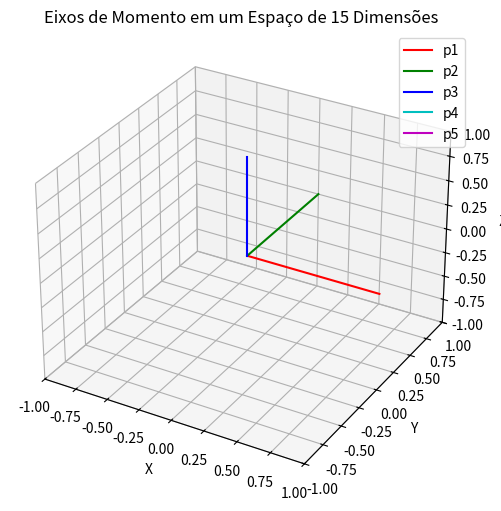

Write the Python code that produced this figure.
import matplotlib.pyplot as plt
import numpy as np

# Número de dimensões
N = 5

# Cores para os eixos
cores = ['r', 'g', 'b', 'c', 'm', 'y']

# Criando a figura e o subplot tridimensional
fig = plt.figure(figsize=(8, 6))
ax = fig.add_subplot(111, projection='3d')

# Criando eixos para cada componente do momento
for i in range(N):
    # Gera um vetor unitário na direção do componente i
    direction = np.zeros(N)
    direction[i] = 1
    
    # Pontos para o eixo
    x = [0, direction[0]]
    y = [0, direction[1]]
    z = [0, direction[2]]
    
    # Plotando o eixo com uma cor distinta
    ax.plot(x, y, z, color=cores[i], label=f'p{i+1}')

# Configurações de plotagem
ax.set_xlim([-1, 1])
ax.set_ylim([-1, 1])
ax.set_zlim([-1, 1])
ax.set_xlabel('X')
ax.set_ylabel('Y')
ax.set_zlabel('Z')
ax.legend()

# Mostrando o gráfico
plt.title(f'Eixos de Momento em um Espaço de {N*3} Dimensões')
plt.show()
